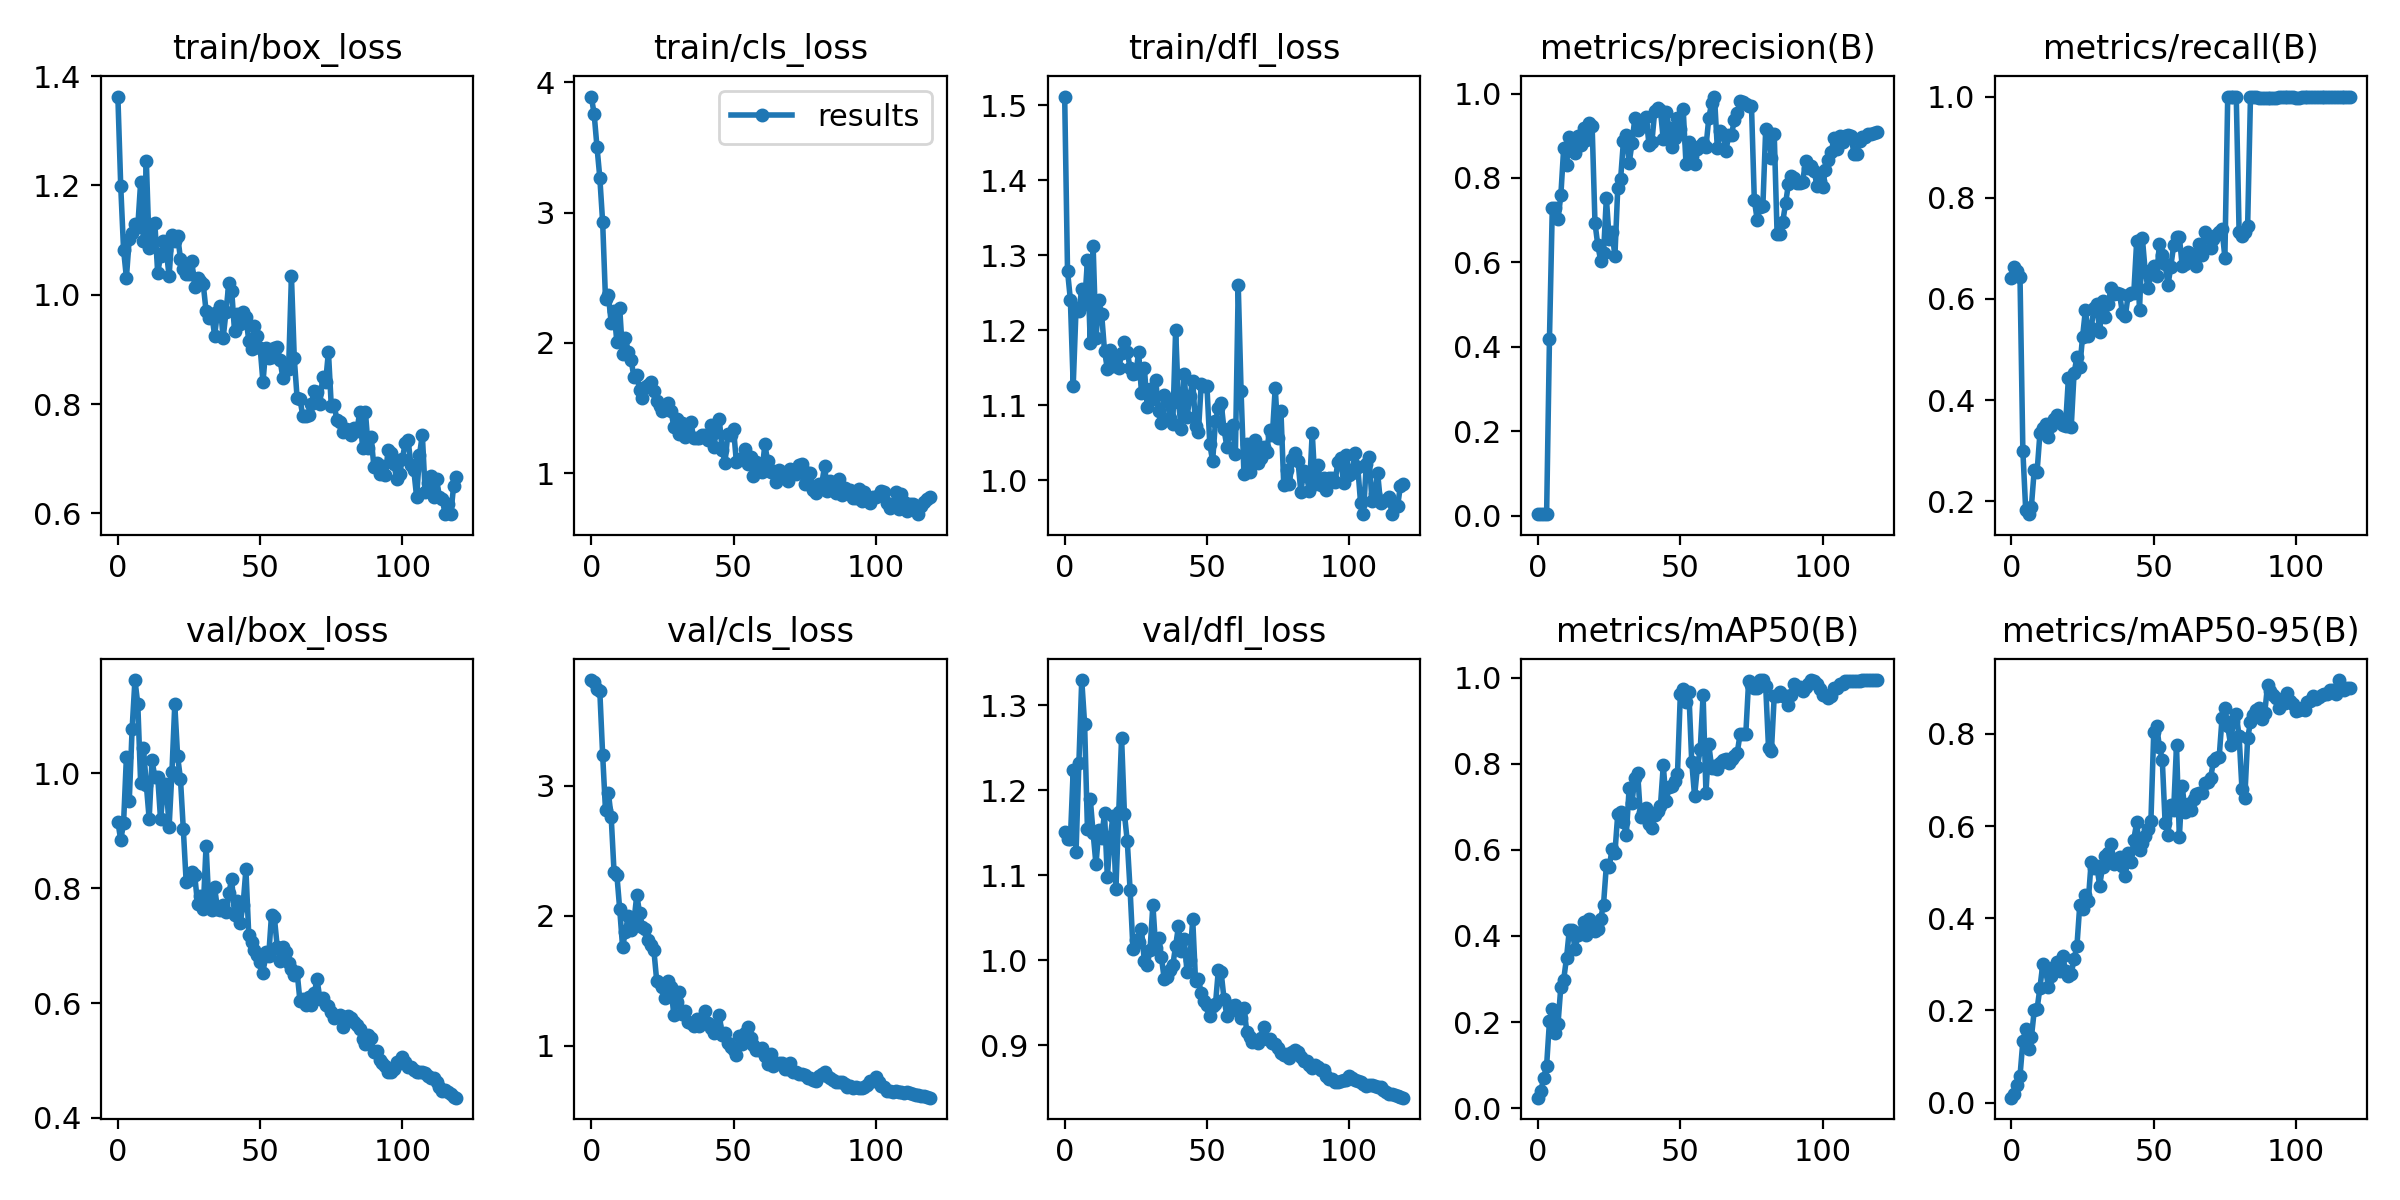

Data behind this chart, as committed beside it:
epoch, train/box_loss, train/cls_loss, train/dfl_loss, metrics/precision(B), metrics/recall(B), metrics/mAP50(B), metrics/mAP50-95(B), val/box_loss, val/cls_loss, val/dfl_loss, lr/pg0, lr/pg1, lr/pg2
0, 1.363, 3.891, 1.511, 0.00322, 0.6415, 0.02417, 0.01049, 0.916, 3.814, 1.151, 0.0901, 0.0011, 0.0011
1, 1.199, 3.76, 1.279, 0.00354, 0.6637, 0.04041, 0.01822, 0.8835, 3.799, 1.143, 0.07928, 0.002281, 0.002281
2, 1.082, 3.506, 1.241, 0.00331, 0.6551, 0.07083, 0.03894, 0.913, 3.748, 1.142, 0.06844, 0.003442, 0.003442
3, 1.031, 3.269, 1.126, 0.00326, 0.6435, 0.09866, 0.05769, 1.028, 3.729, 1.224, 0.05758, 0.004584, 0.004584
4, 1.103, 2.926, 1.229, 0.4181, 0.2998, 0.2014, 0.1328, 0.9518, 3.238, 1.128, 0.04671, 0.005705, 0.005705
5, 1.113, 2.335, 1.225, 0.7299, 0.1832, 0.2305, 0.1599, 1.077, 2.812, 1.233, 0.03581, 0.006807, 0.006807
6, 1.129, 2.366, 1.255, 0.7282, 0.1747, 0.1736, 0.1165, 1.162, 2.949, 1.33, 0.02489, 0.007889, 0.007889
7, 1.125, 2.156, 1.234, 0.7028, 0.1897, 0.1952, 0.1412, 1.12, 2.76, 1.279, 0.01395, 0.008951, 0.008951
8, 1.206, 2.245, 1.293, 0.7587, 0.2622, 0.2823, 0.1998, 0.9836, 2.339, 1.155, 0.00934, 0.00934, 0.00934
9, 1.098, 2.006, 1.183, 0.8712, 0.2585, 0.2984, 0.2029, 1.043, 2.315, 1.19, 0.00934, 0.00934, 0.00934
10, 1.246, 2.266, 1.312, 0.8317, 0.3342, 0.3492, 0.2489, 0.9799, 2.05, 1.15, 0.009258, 0.009258, 0.009258
11, 1.085, 1.917, 1.19, 0.8975, 0.3442, 0.4149, 0.2996, 0.9206, 1.762, 1.113, 0.009175, 0.009175, 0.009175
12, 1.099, 2.041, 1.24, 0.8781, 0.3532, 0.4135, 0.2873, 1.022, 1.877, 1.153, 0.009092, 0.009092, 0.009092
13, 1.131, 1.933, 1.221, 0.8596, 0.3273, 0.3695, 0.2515, 0.9934, 2.001, 1.144, 0.00901, 0.00901, 0.00901
14, 1.039, 1.87, 1.173, 0.899, 0.3487, 0.401, 0.2745, 0.9943, 1.894, 1.173, 0.008927, 0.008927, 0.008927
15, 1.072, 1.736, 1.148, 0.8784, 0.3631, 0.41, 0.2934, 0.9197, 1.958, 1.098, 0.008845, 0.008845, 0.008845
16, 1.099, 1.755, 1.173, 0.9185, 0.3708, 0.4317, 0.3044, 0.9711, 2.162, 1.145, 0.008762, 0.008762, 0.008762
17, 1.083, 1.637, 1.152, 0.8895, 0.3559, 0.4022, 0.2848, 0.9817, 2.019, 1.17, 0.00868, 0.00868, 0.00868
18, 1.034, 1.58, 1.163, 0.9304, 0.3518, 0.4384, 0.3179, 0.9057, 1.918, 1.084, 0.008597, 0.008597, 0.008597
19, 1.11, 1.662, 1.149, 0.9232, 0.3491, 0.4209, 0.2859, 1.002, 1.898, 1.174, 0.008515, 0.008515, 0.008515
20, 1.099, 1.675, 1.169, 0.6935, 0.443, 0.4118, 0.2737, 1.12, 1.815, 1.262, 0.008433, 0.008433, 0.008433
21, 1.108, 1.702, 1.184, 0.6402, 0.3471, 0.4172, 0.2787, 1.029, 1.78, 1.172, 0.00835, 0.00835, 0.00835
22, 1.066, 1.633, 1.171, 0.6044, 0.453, 0.4404, 0.312, 0.9901, 1.736, 1.14, 0.008268, 0.008268, 0.008268
23, 1.047, 1.555, 1.149, 0.6211, 0.4851, 0.4726, 0.3393, 0.9025, 1.5, 1.083, 0.008185, 0.008185, 0.008185
24, 1.038, 1.517, 1.141, 0.7529, 0.4647, 0.5639, 0.4284, 0.8108, 1.486, 1.014, 0.008103, 0.008103, 0.008103
25, 1.039, 1.479, 1.142, 0.655, 0.5258, 0.5594, 0.4207, 0.8149, 1.453, 1.024, 0.00802, 0.00802, 0.00802
26, 1.062, 1.491, 1.17, 0.6722, 0.5786, 0.6021, 0.4507, 0.8276, 1.37, 1.022, 0.007938, 0.007938, 0.007938
27, 1.015, 1.539, 1.116, 0.6148, 0.5266, 0.5921, 0.438, 0.8232, 1.5, 1.036, 0.007855, 0.007855, 0.007855
28, 1.03, 1.481, 1.15, 0.7753, 0.5419, 0.6828, 0.5215, 0.7729, 1.456, 0.999, 0.007772, 0.007772, 0.007772
29, 1.026, 1.358, 1.097, 0.7968, 0.5826, 0.689, 0.5096, 0.7866, 1.238, 0.9941, 0.00769, 0.00769, 0.00769
30, 1.02, 1.42, 1.121, 0.8875, 0.5895, 0.6654, 0.5128, 0.764, 1.337, 1.012, 0.007607, 0.007607, 0.007607
31, 0.9699, 1.299, 1.108, 0.9018, 0.535, 0.6341, 0.4708, 0.8741, 1.413, 1.065, 0.007525, 0.007525, 0.007525
32, 0.9577, 1.384, 1.133, 0.8344, 0.5958, 0.7429, 0.5116, 0.771, 1.245, 1.014, 0.007443, 0.007443, 0.007443
33, 0.9646, 1.281, 1.092, 0.8821, 0.5653, 0.7093, 0.5354, 0.7627, 1.271, 1.026, 0.00736, 0.00736, 0.00736
34, 0.9254, 1.291, 1.077, 0.9415, 0.5891, 0.7674, 0.542, 0.8012, 1.181, 1.003, 0.007278, 0.007278, 0.007278
35, 0.9677, 1.392, 1.114, 0.913, 0.6223, 0.7775, 0.5612, 0.7641, 1.173, 0.9776, 0.007195, 0.007195, 0.007195
36, 0.9798, 1.269, 1.108, 0.9351, 0.6093, 0.6766, 0.5169, 0.7619, 1.155, 0.98, 0.007112, 0.007112, 0.007112
37, 0.9208, 1.274, 1.083, 0.9231, 0.6122, 0.6878, 0.5281, 0.7712, 1.207, 0.9884, 0.00703, 0.00703, 0.00703
38, 0.9686, 1.27, 1.075, 0.9442, 0.6089, 0.6969, 0.5325, 0.7584, 1.153, 0.9942, 0.006947, 0.006947, 0.006947
39, 1.022, 1.29, 1.2, 0.8778, 0.5721, 0.6598, 0.5131, 0.791, 1.199, 1.017, 0.006865, 0.006865, 0.006865
40, 1.008, 1.291, 1.104, 0.8854, 0.5659, 0.6506, 0.4909, 0.8161, 1.27, 1.04, 0.006783, 0.006783, 0.006783
41, 0.9333, 1.257, 1.068, 0.9586, 0.6069, 0.6814, 0.5411, 0.7528, 1.174, 1.011, 0.0067, 0.0067, 0.0067
42, 0.9654, 1.371, 1.142, 0.9649, 0.6123, 0.6895, 0.5226, 0.7773, 1.138, 1.025, 0.006618, 0.006618, 0.006618
43, 0.946, 1.204, 1.083, 0.9605, 0.6123, 0.7017, 0.5707, 0.7399, 1.103, 0.9861, 0.006535, 0.006535, 0.006535
44, 0.9694, 1.318, 1.112, 0.8918, 0.7139, 0.7963, 0.608, 0.7706, 1.156, 1.001, 0.006452, 0.006452, 0.006452
45, 0.9597, 1.413, 1.133, 0.9566, 0.5785, 0.7128, 0.5471, 0.8326, 1.24, 1.048, 0.00637, 0.00637, 0.00637
46, 0.9162, 1.18, 1.072, 0.9196, 0.7207, 0.7451, 0.5626, 0.7183, 1.082, 0.9752, 0.006287, 0.006287, 0.006287
47, 0.9007, 1.081, 1.064, 0.8744, 0.6543, 0.7476, 0.5775, 0.7065, 1.096, 0.9775, 0.006205, 0.006205, 0.006205
48, 0.9434, 1.304, 1.129, 0.8944, 0.6208, 0.7603, 0.5946, 0.6926, 1.022, 0.9613, 0.006123, 0.006123, 0.006123
49, 0.9251, 1.297, 1.125, 0.943, 0.6494, 0.7772, 0.6105, 0.6836, 0.9933, 0.9524, 0.00604, 0.00604, 0.00604
50, 0.9033, 1.34, 1.125, 0.9154, 0.6654, 0.962, 0.8034, 0.6708, 0.9693, 0.9471, 0.005958, 0.005958, 0.005958
51, 0.8397, 1.085, 1.048, 0.9638, 0.6444, 0.9741, 0.8167, 0.6532, 0.9336, 0.9343, 0.005875, 0.005875, 0.005875
52, 0.9036, 1.102, 1.025, 0.832, 0.7088, 0.9442, 0.7725, 0.6881, 1.074, 0.9465, 0.005792, 0.005792, 0.005792
53, 0.884, 1.121, 1.079, 0.8848, 0.6865, 0.9657, 0.744, 0.6815, 1.017, 0.9482, 0.00571, 0.00571, 0.00571
54, 0.8853, 1.184, 1.095, 0.853, 0.6687, 0.8048, 0.6066, 0.7538, 1.101, 0.9881, 0.005627, 0.005627, 0.005627
55, 0.9023, 1.07, 1.103, 0.8337, 0.627, 0.7251, 0.5815, 0.749, 1.146, 0.9856, 0.005545, 0.005545, 0.005545
56, 0.9047, 1.122, 1.067, 0.8677, 0.6639, 0.7924, 0.6446, 0.6983, 1.064, 0.9545, 0.005463, 0.005463, 0.005463
57, 0.8806, 0.9754, 1.045, 0.8762, 0.7058, 0.8345, 0.6339, 0.6725, 1.007, 0.935, 0.00538, 0.00538, 0.00538
58, 0.8474, 1.085, 1.062, 0.884, 0.7225, 0.9597, 0.775, 0.6979, 0.9655, 0.9458, 0.005298, 0.005298, 0.005298
59, 0.8686, 1.066, 1.074, 0.8731, 0.7232, 0.7322, 0.5763, 0.689, 0.9653, 0.9458, 0.005215, 0.005215, 0.005215
... 60 more rows
